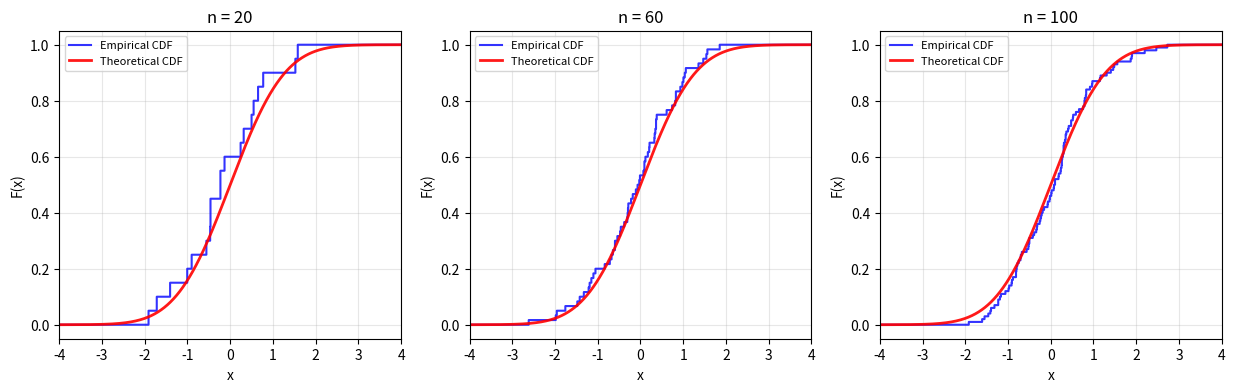
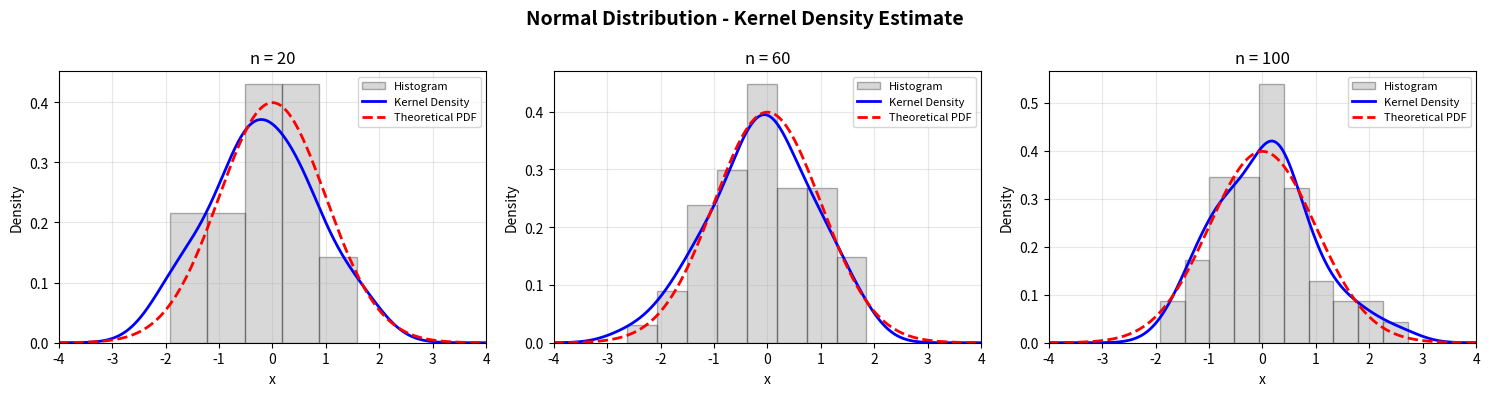
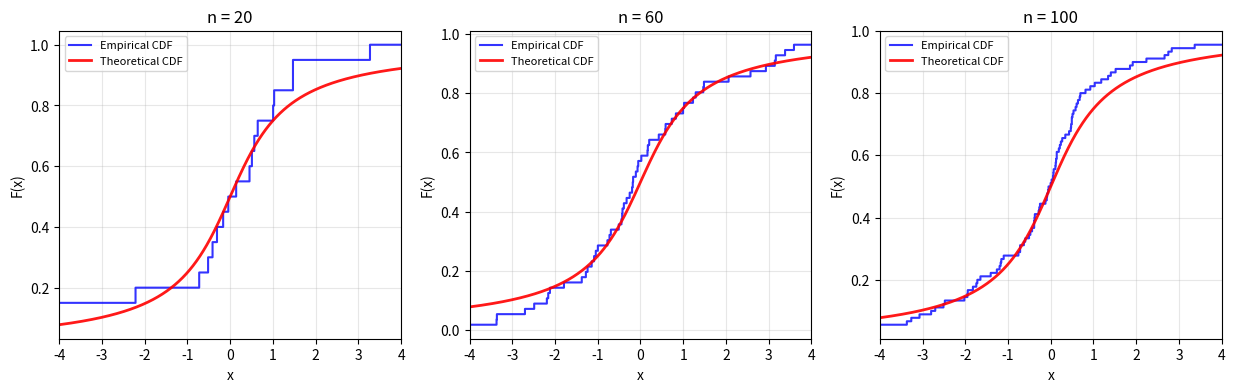
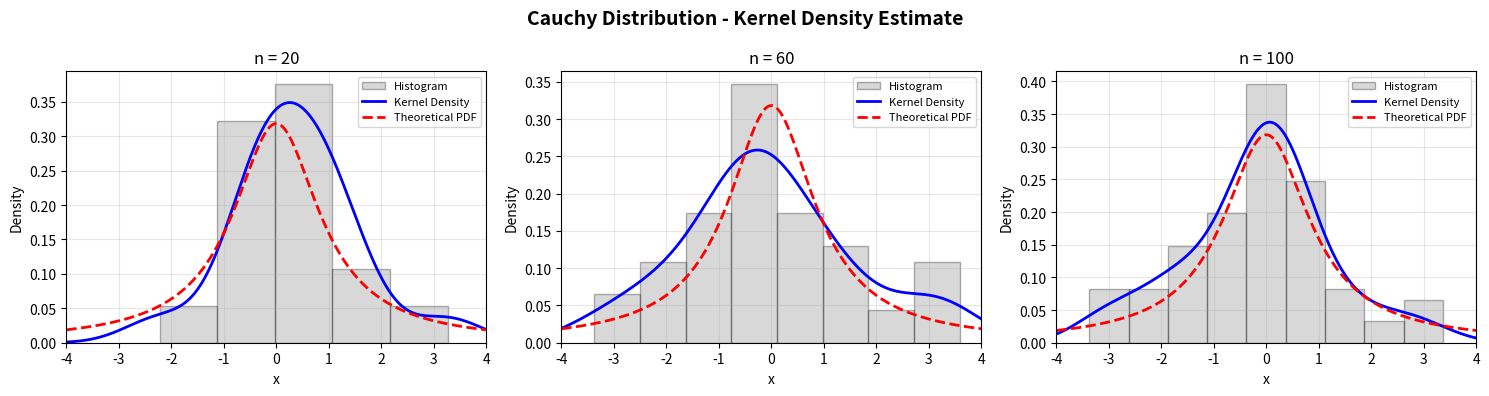
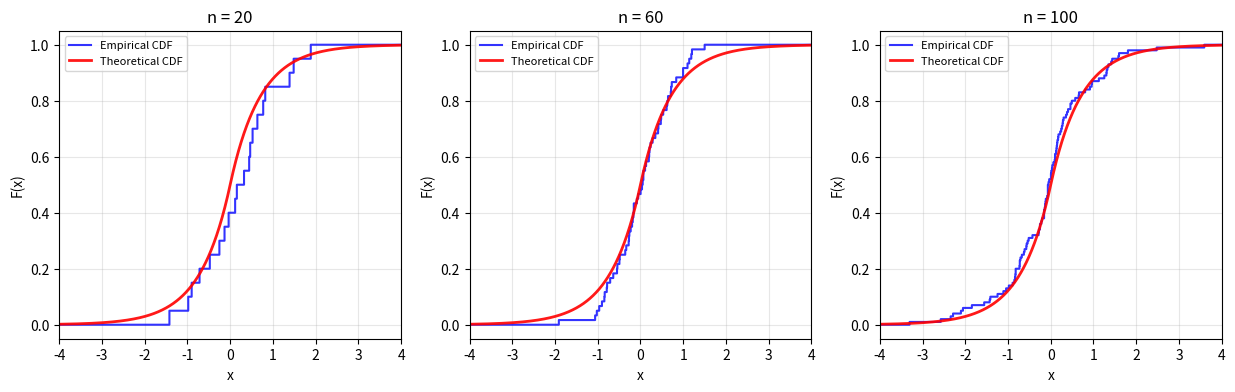
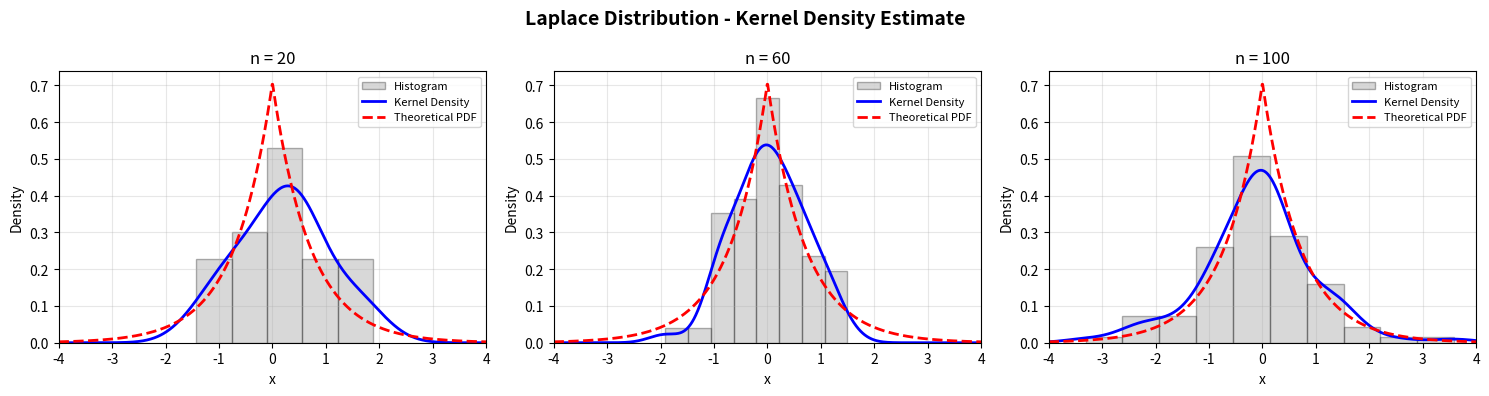
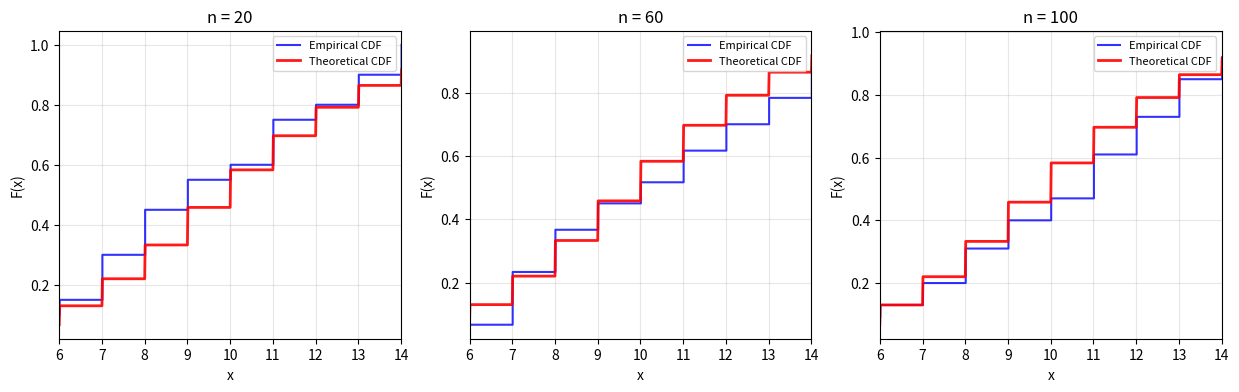
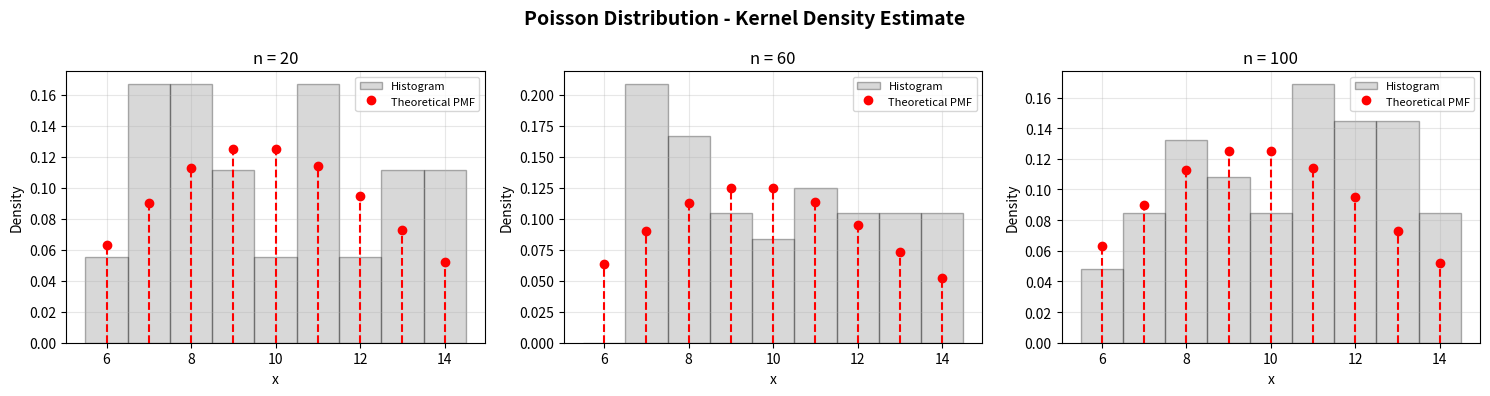
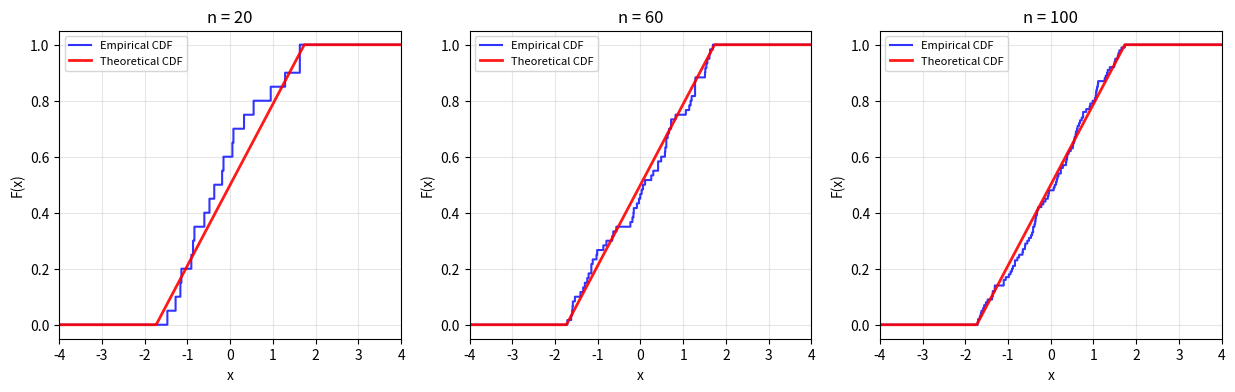
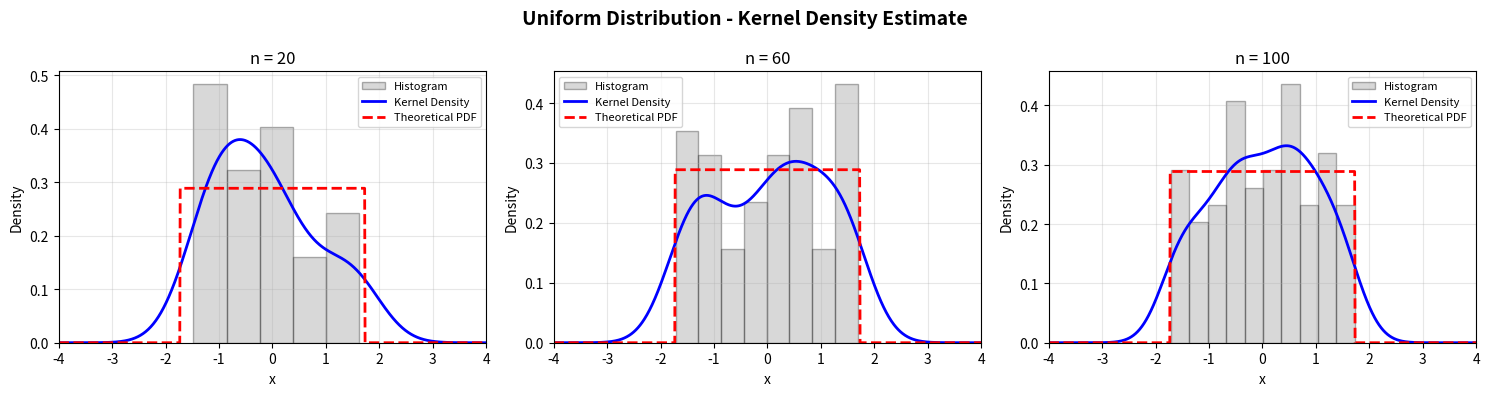
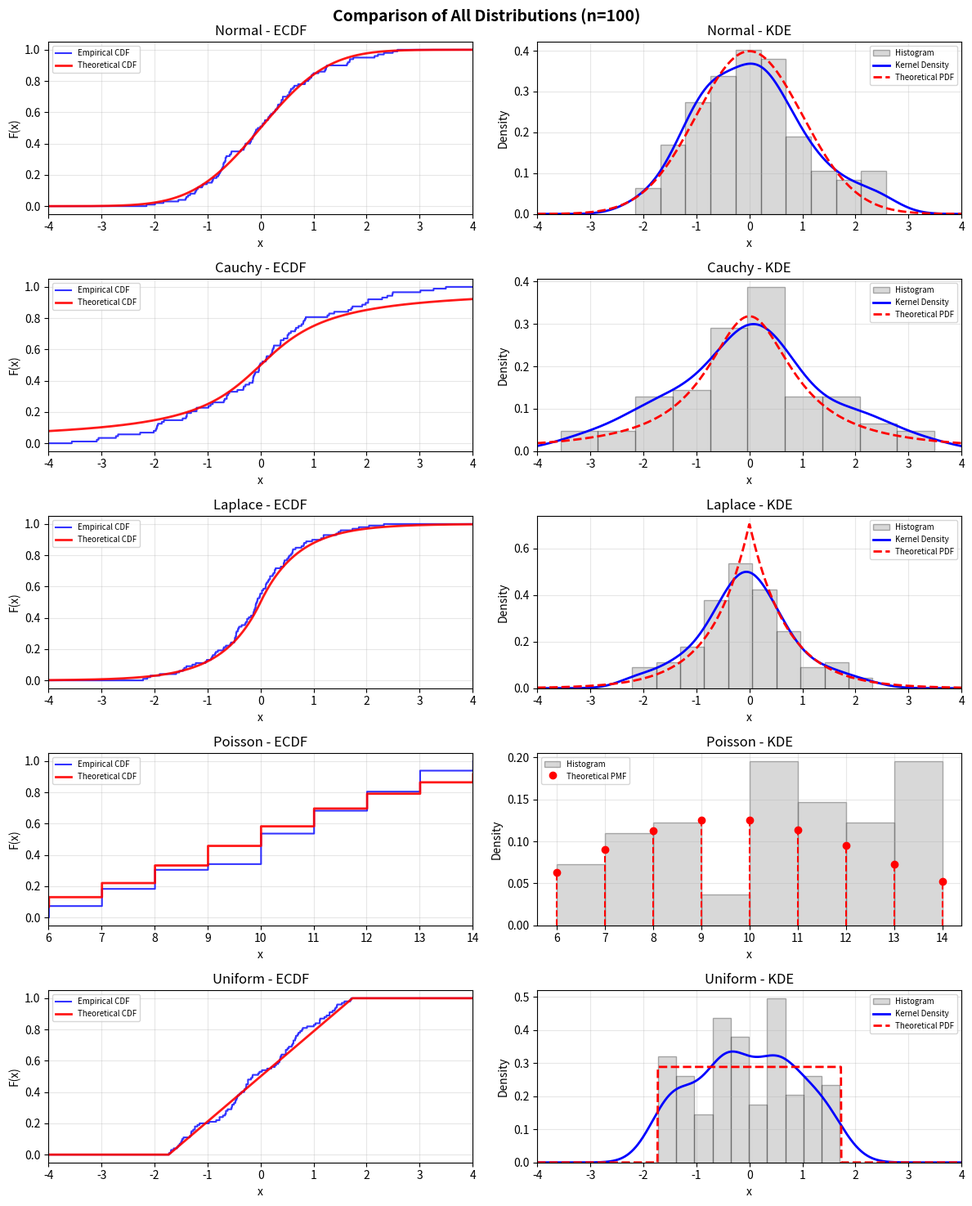

Recreate these plots in Python, in order.
import numpy as np
import matplotlib.pyplot as plt
from scipy import stats
from scipy.stats import gaussian_kde
import os
import warnings
warnings.filterwarnings('ignore')

os.makedirs('results_lab4', exist_ok=True)

sample_sizes = [20, 60, 100]
np.random.seed(42)

distributions = {
    'Normal': lambda n: np.random.normal(0, 1, n),
    'Cauchy': lambda n: np.random.standard_cauchy(n),
    'Laplace': lambda n: np.random.laplace(0, 1/np.sqrt(2), n),
    'Poisson': lambda n: np.random.poisson(10, n),
    'Uniform': lambda n: np.random.uniform(-np.sqrt(3), np.sqrt(3), n)
}

x_ranges = {
    'Normal': (-4, 4),
    'Cauchy': (-4, 4),
    'Laplace': (-4, 4),
    'Poisson': (6, 14),
    'Uniform': (-4, 4)
}

print("=" * 60)
print("LABORATORY WORK #4: Empirical CDF and Kernel Density")
print("=" * 60)

for dist_name, dist_func in distributions.items():
    print(f"\nProcessing {dist_name}...")
    
    x_min, x_max = x_ranges[dist_name]
    
    fig_ecdf, axes_ecdf = plt.subplots(1, 3, figsize=(15, 4))
    fig_kde, axes_kde = plt.subplots(1, 3, figsize=(15, 4))
    
    for idx, n in enumerate(sample_sizes):
        sample = dist_func(n)
        
        if dist_name == 'Cauchy':
            sample = sample[(sample > -10) & (sample < 10)]
            sample = sample[:n]
        
        if dist_name == 'Poisson':
            x_ecdf = np.arange(x_min - 1, x_max + 2, 0.01)
        else:
            x_ecdf = np.linspace(x_min, x_max, 1000)
        
        y_ecdf = np.array([np.mean(sample <= xi) for xi in x_ecdf])
        
        if dist_name == 'Normal':
            y_theoretical_cdf = stats.norm.cdf(x_ecdf, loc=0, scale=1)
        elif dist_name == 'Cauchy':
            y_theoretical_cdf = stats.cauchy.cdf(x_ecdf, loc=0, scale=1)
        elif dist_name == 'Laplace':
            y_theoretical_cdf = stats.laplace.cdf(x_ecdf, loc=0, scale=1/np.sqrt(2))
        elif dist_name == 'Poisson':
            y_theoretical_cdf = stats.poisson.cdf(np.floor(x_ecdf).astype(int), mu=10)
        elif dist_name == 'Uniform':
            y_theoretical_cdf = stats.uniform.cdf(x_ecdf, loc=-np.sqrt(3), scale=2*np.sqrt(3))
        
        axes_ecdf[idx].step(x_ecdf, y_ecdf, where='post', label='Empirical CDF', 
                           color='blue', linewidth=1.5, alpha=0.8)
        axes_ecdf[idx].plot(x_ecdf, y_theoretical_cdf, 'r-', linewidth=2, 
                           label='Theoretical CDF', alpha=0.9)
        
        axes_ecdf[idx].set_title(f'n = {n}')
        axes_ecdf[idx].set_xlabel('x')
        axes_ecdf[idx].set_ylabel('F(x)')
        axes_ecdf[idx].legend(fontsize=8)
        axes_ecdf[idx].grid(True, alpha=0.3)
        axes_ecdf[idx].set_xlim(x_min, x_max)  
        
        sample_plot = sample[(sample >= x_min) & (sample <= x_max)]
        
        if dist_name != 'Poisson':
            kde = gaussian_kde(sample_plot)
            y_kde = kde(x_ecdf)
            
            if dist_name == 'Normal':
                y_theoretical_pdf = stats.norm.pdf(x_ecdf, loc=0, scale=1)
            elif dist_name == 'Cauchy':
                y_theoretical_pdf = stats.cauchy.pdf(x_ecdf, loc=0, scale=1)
            elif dist_name == 'Laplace':
                y_theoretical_pdf = stats.laplace.pdf(x_ecdf, loc=0, scale=1/np.sqrt(2))
            elif dist_name == 'Uniform':
                y_theoretical_pdf = stats.uniform.pdf(x_ecdf, loc=-np.sqrt(3), scale=2*np.sqrt(3))
            
            axes_kde[idx].hist(sample_plot, bins='sqrt', density=True, alpha=0.3, 
                              color='gray', edgecolor='black', label='Histogram')
            axes_kde[idx].plot(x_ecdf, y_kde, 'b-', linewidth=2, label='Kernel Density')
            axes_kde[idx].plot(x_ecdf, y_theoretical_pdf, 'r--', linewidth=2, label='Theoretical PDF')
        else:
            x_poisson = np.arange(x_min, x_max+1)
            y_theoretical_pmf = stats.poisson.pmf(x_poisson, mu=10)
            
            axes_kde[idx].hist(sample_plot, bins=np.arange(x_min-0.5, x_max+1.5), 
                              density=True, alpha=0.3, color='gray', 
                              edgecolor='black', label='Histogram')
            axes_kde[idx].stem(x_poisson, y_theoretical_pmf, linefmt='r--', markerfmt='ro', 
                              basefmt=' ', label='Theoretical PMF')
        
        axes_kde[idx].set_title(f'n = {n}')
        axes_kde[idx].set_xlabel('x')
        axes_kde[idx].set_ylabel('Density')
        axes_kde[idx].legend(fontsize=8)
        axes_kde[idx].grid(True, alpha=0.3)
        if dist_name != 'Poisson':
            axes_kde[idx].set_xlim(x_min, x_max)
    
    plt.suptitle(f'{dist_name} Distribution - Empirical CDF', fontsize=14, fontweight='bold')
    plt.tight_layout()
    fig_ecdf.savefig(f'results_lab4/{dist_name.lower()}_ecdf.png', dpi=300, bbox_inches='tight')
    plt.close(fig_ecdf)
    
    plt.suptitle(f'{dist_name} Distribution - Kernel Density Estimate', fontsize=14, fontweight='bold')
    plt.tight_layout()
    fig_kde.savefig(f'results_lab4/{dist_name.lower()}_kde.png', dpi=300, bbox_inches='tight')
    plt.close(fig_kde)
    
    print(f"  Saved ECDF and KDE plots for {dist_name}")

print("\n" + "=" * 60)
print("Creating comparison plots...")
print("=" * 60)

n = 100
fig_comparison, axes = plt.subplots(5, 2, figsize=(12, 15))

for idx, (dist_name, dist_func) in enumerate(distributions.items()):
    sample = dist_func(n)
    
    if dist_name == 'Cauchy':
        sample = sample[(sample > -10) & (sample < 10)]
        sample = sample[:n]
    
    x_min, x_max = x_ranges[dist_name]
    sample = sample[(sample >= x_min) & (sample <= x_max)]
    
    if dist_name == 'Poisson':
        x_ecdf = np.arange(x_min - 1, x_max + 2, 0.01)
    else:
        x_ecdf = np.linspace(x_min, x_max, 1000)
    
    y_ecdf = np.array([np.mean(sample <= xi) for xi in x_ecdf])
    
    if dist_name == 'Normal':
        y_theoretical_cdf = stats.norm.cdf(x_ecdf, loc=0, scale=1)
        y_theoretical_pdf = stats.norm.pdf(x_ecdf, loc=0, scale=1)
    elif dist_name == 'Cauchy':
        y_theoretical_cdf = stats.cauchy.cdf(x_ecdf, loc=0, scale=1)
        y_theoretical_pdf = stats.cauchy.pdf(x_ecdf, loc=0, scale=1)
    elif dist_name == 'Laplace':
        y_theoretical_cdf = stats.laplace.cdf(x_ecdf, loc=0, scale=1/np.sqrt(2))
        y_theoretical_pdf = stats.laplace.pdf(x_ecdf, loc=0, scale=1/np.sqrt(2))
    elif dist_name == 'Poisson':
        y_theoretical_cdf = stats.poisson.cdf(np.floor(x_ecdf).astype(int), mu=10)
        x_poisson = np.arange(x_min, x_max+1)
        y_theoretical_pdf = stats.poisson.pmf(x_poisson, mu=10)
    elif dist_name == 'Uniform':
        y_theoretical_cdf = stats.uniform.cdf(x_ecdf, loc=-np.sqrt(3), scale=2*np.sqrt(3))
        y_theoretical_pdf = stats.uniform.pdf(x_ecdf, loc=-np.sqrt(3), scale=2*np.sqrt(3))
    axes[idx, 0].step(x_ecdf, y_ecdf, where='post', label='Empirical CDF', 
                     color='blue', linewidth=1.5, alpha=0.8)
    if dist_name == 'Poisson':
        axes[idx, 0].step(x_ecdf, y_theoretical_cdf, where='post', 
                         label='Theoretical CDF', color='red', linewidth=2, alpha=0.9)
    else:
        axes[idx, 0].plot(x_ecdf, y_theoretical_cdf, 'r-', linewidth=2, 
                         label='Theoretical CDF', alpha=0.9)
    
    axes[idx, 0].set_title(f'{dist_name} - ECDF')
    axes[idx, 0].set_xlabel('x')
    axes[idx, 0].set_ylabel('F(x)')
    axes[idx, 0].legend(fontsize=7)
    axes[idx, 0].grid(True, alpha=0.3)
    axes[idx, 0].set_xlim(x_min, x_max)
    
    axes[idx, 1].hist(sample, bins='sqrt', density=True, alpha=0.3, 
                     color='gray', edgecolor='black', label='Histogram')
    if dist_name != 'Poisson':
        kde = gaussian_kde(sample)
        y_kde = kde(x_ecdf)
        axes[idx, 1].plot(x_ecdf, y_kde, 'b-', linewidth=2, label='Kernel Density')
        axes[idx, 1].plot(x_ecdf, y_theoretical_pdf, 'r--', linewidth=2, label='Theoretical PDF')
    else:
        axes[idx, 1].stem(x_poisson, y_theoretical_pdf, linefmt='r--', markerfmt='ro', 
                         basefmt=' ', label='Theoretical PMF')
    
    axes[idx, 1].set_title(f'{dist_name} - KDE')
    axes[idx, 1].set_xlabel('x')
    axes[idx, 1].set_ylabel('Density')
    axes[idx, 1].legend(fontsize=7)
    axes[idx, 1].grid(True, alpha=0.3)
    if dist_name != 'Poisson':
        axes[idx, 1].set_xlim(x_min, x_max)

plt.suptitle('Comparison of All Distributions (n=100)', fontsize=14, fontweight='bold')
plt.tight_layout()
plt.savefig('results_lab4/all_distributions_comparison.png', dpi=300, bbox_inches='tight')
plt.close(fig_comparison)

print("✅ Comparison plot saved")
print("\n🎉 All results saved to 'results_lab4' folder")
